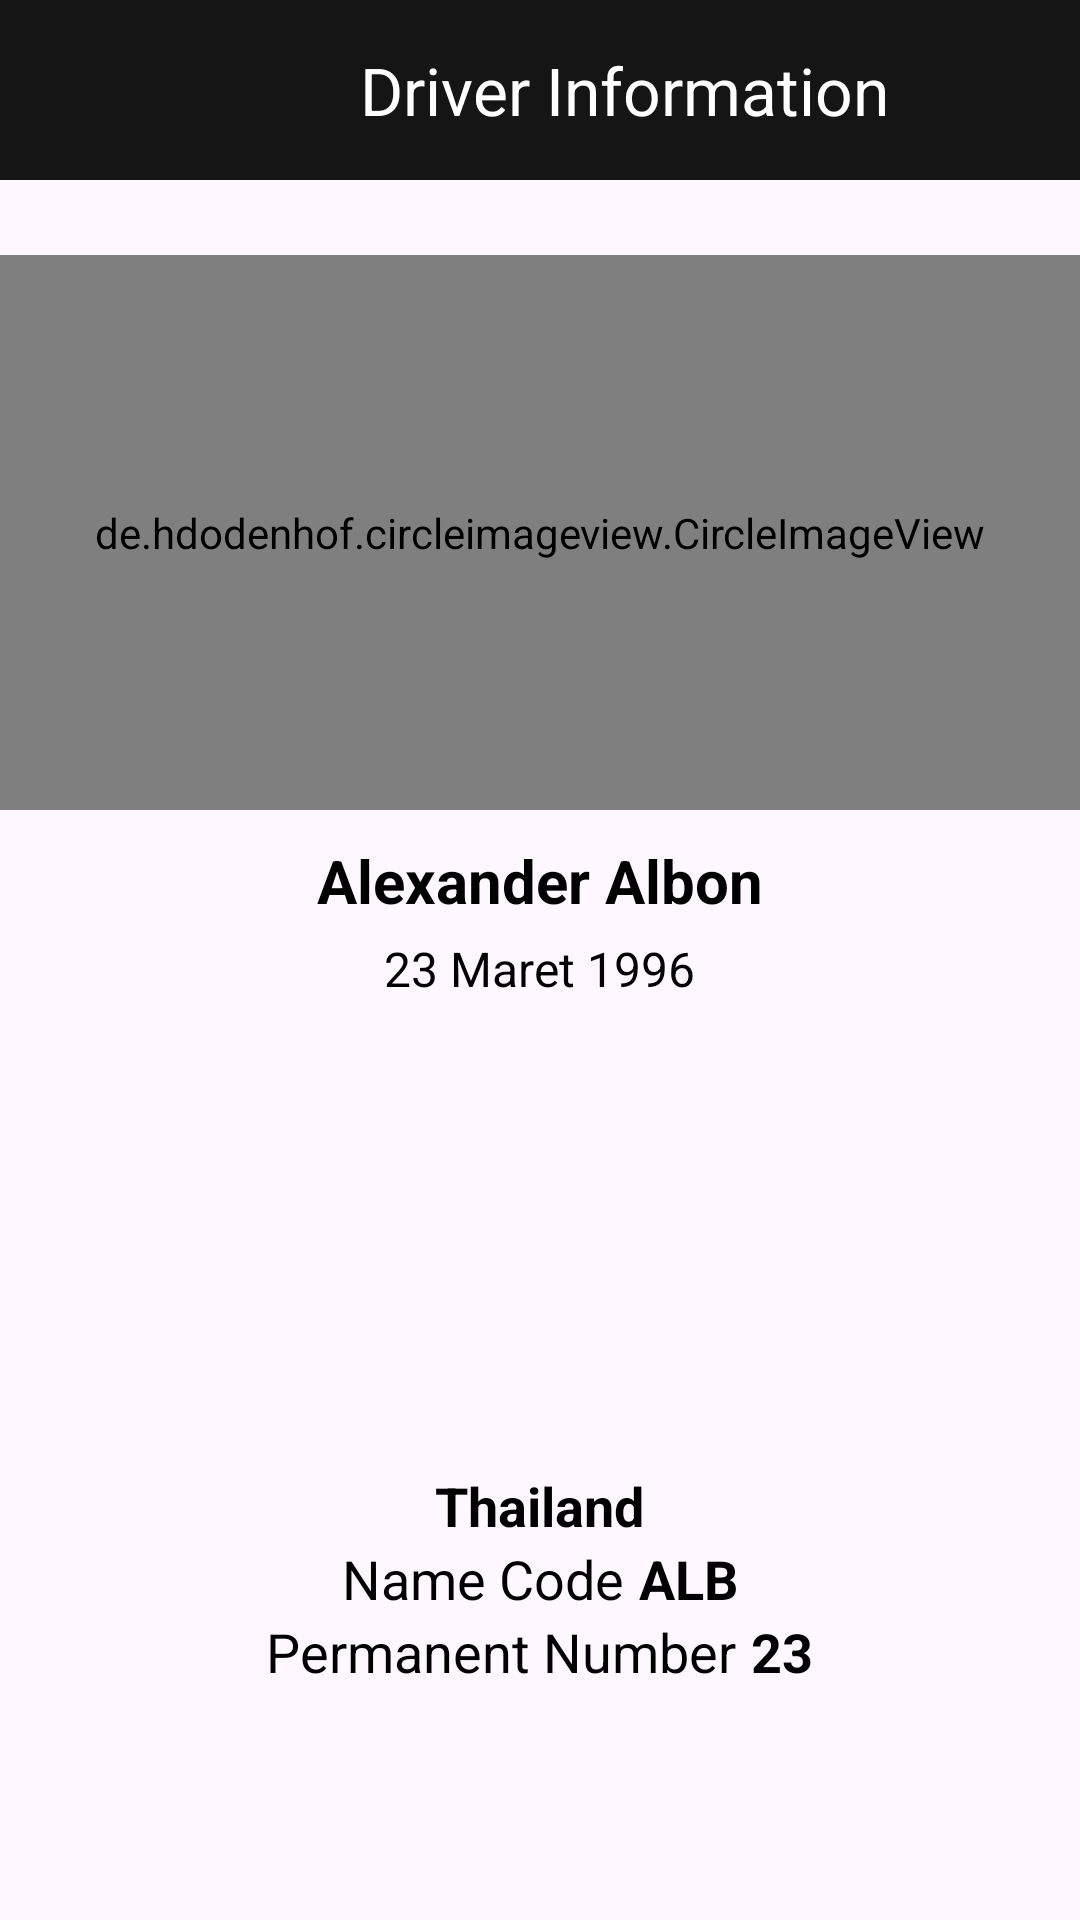

Write the Android layout XML for this screen, with the resource values it uses.
<!-- AndroidManifest.xml: application theme Theme.F1RaceAndCircuitInformation -->
<!-- res/layout/activity_drivers.xml -->
<?xml version="1.0" encoding="utf-8"?>
<LinearLayout xmlns:android="http://schemas.android.com/apk/res/android"
    xmlns:app="http://schemas.android.com/apk/res-auto"
    xmlns:tools="http://schemas.android.com/tools"
    android:id="@+id/main"
    android:layout_width="match_parent"
    android:layout_height="match_parent"
    tools:context=".Activity.DriversActivity"
    android:orientation="vertical">

    <androidx.appcompat.widget.Toolbar
        android:id="@+id/toolbar"
        android:layout_width="match_parent"
        android:layout_height="60dp"
        android:background="@color/blackish"
        android:elevation="4dp"
        app:title="Driver Information"
        app:titleTextColor="@color/white"
        app:titleMarginStart="120dp">
    </androidx.appcompat.widget.Toolbar>

    <de.hdodenhof.circleimageview.CircleImageView
        android:id="@+id/iv_driver"
        android:layout_width="match_parent"
        android:layout_height="185dp"
        android:src="@drawable/alexalbon"
        android:layout_marginTop="25dp">
    </de.hdodenhof.circleimageview.CircleImageView>

    <TextView
        android:id="@+id/tv_nama"
        android:layout_width="wrap_content"
        android:layout_height="wrap_content"
        android:text="Alexander Albon"
        android:textSize="20sp"
        android:textColor="@color/black"
        android:textStyle="bold"
        android:layout_gravity="center"
        android:layout_marginTop="10dp">
    </TextView>

    <TextView
        android:id="@+id/tv_tanggal"
        android:layout_width="wrap_content"
        android:layout_height="wrap_content"
        android:text="23 Maret 1996"
        android:textSize="16sp"
        android:textColor="@color/black"
        android:layout_gravity="center"
        android:layout_marginTop="5dp"
        android:layout_marginBottom="5dp">
    </TextView>

    <ImageView
        android:id="@+id/iv_bendera"
        android:layout_width="206dp"
        android:layout_height="146dp"
        android:src="@drawable/thaiflag"
        android:layout_gravity="center"
        android:scaleType="centerCrop">
    </ImageView>

    <TextView
        android:id="@+id/tv_nationality"
        android:layout_width="wrap_content"
        android:layout_height="wrap_content"
        android:text="Thailand"
        android:textSize="18sp"
        android:textStyle="bold"
        android:textColor="@color/black"
        android:layout_gravity="center"
        android:layout_marginTop="5dp">
    </TextView>

    <LinearLayout
        android:id="@+id/layout1"
        android:layout_width="wrap_content"
        android:layout_height="wrap_content"
        android:orientation="horizontal"
        android:layout_gravity="center">
        <TextView
            android:layout_width="wrap_content"
            android:layout_height="wrap_content"
            android:text="Name Code"
            android:textSize="18sp"
            android:textColor="@color/black"
            android:layout_marginEnd="5dp">
        </TextView>

        <TextView
            android:id="@+id/tv_code"
            android:layout_width="wrap_content"
            android:layout_height="wrap_content"
            android:text="ALB"
            android:textSize="18sp"
            android:textStyle="bold"
            android:textColor="@color/black">
        </TextView>
    </LinearLayout>

    <LinearLayout
        android:id="@+id/layout2"
        android:layout_width="wrap_content"
        android:layout_height="wrap_content"
        android:orientation="horizontal"
        android:layout_gravity="center"
        android:layout_marginBottom="30dp">
        <TextView
            android:layout_width="wrap_content"
            android:layout_height="wrap_content"
            android:text="Permanent Number"
            android:textSize="18sp"
            android:textColor="@color/black"
            android:layout_marginEnd="5dp">
        </TextView>

        <TextView
            android:id="@+id/tv_number"
            android:layout_width="wrap_content"
            android:layout_height="wrap_content"
            android:text="23"
            android:textSize="18sp"
            android:textStyle="bold"
            android:textColor="@color/black">
        </TextView>
    </LinearLayout>

    <LinearLayout
        android:id="@+id/layout3"
        android:layout_width="match_parent"
        android:layout_height="wrap_content"
        android:orientation="horizontal"
        android:background="@drawable/card_bg"
        android:layout_margin="25dp"
        android:padding="10dp">

        <TextView
            android:layout_width="wrap_content"
            android:layout_height="wrap_content"
            android:text="More Information About Drivers"
            android:textStyle="bold"
            android:textSize="14sp"
            android:textColor="@color/white">
        </TextView>

        <ImageView
            android:id="@+id/iv_next"
            android:layout_width="25dp"
            android:layout_height="25dp"
            android:src="@drawable/arrow_right"
            android:layout_gravity="center"
            android:layout_marginStart="90dp">
        </ImageView>
    </LinearLayout>

    <ProgressBar
        android:id="@+id/progressbar"
        android:layout_width="match_parent"
        android:layout_height="wrap_content"
        android:layout_gravity="center"
        android:visibility="gone">
    </ProgressBar>

</LinearLayout>
<!-- resources referenced by this layout -->
<resources>
  <color name="black">#FF000000</color>
  <color name="blackish">#FF151515</color>
  <color name="white">#FFFFFFFF</color>
  <!-- drawable alexalbon: jpg bitmap (drawable, 34429 bytes) -->
  <!-- drawable arrow_right (drawable) -->
  <vector xmlns:android="http://schemas.android.com/apk/res/android"
      android:width="512dp"
      android:height="512dp"
      android:viewportWidth="24"
      android:viewportHeight="24">
    <path
        android:fillColor="@color/white"
        android:pathData="M23.12,9.91 L19.25,6a1,1 0,0 0,-1.42 0h0a1,1 0,0 0,0 1.41L21.39,11H1a1,1 0,0 0,-1 1H0a1,1 0,0 0,1 1H21.45l-3.62,3.61a1,1 0,0 0,0 1.42h0a1,1 0,0 0,1.42 0l3.87,-3.88A3,3 0,0 0,23.12 9.91Z"/>
  </vector>
  <!-- drawable card_bg (drawable) -->
  <?xml version="1.0" encoding="utf-8"?>
  <shape xmlns:android="http://schemas.android.com/apk/res/android">
      <solid android:color="@color/redyoung"/>
      <corners android:radius="20dp"/>
  </shape>
  <style name="Theme.F1RaceAndCircuitInformation" parent="Base.Theme.F1RaceAndCircuitInformation" />
  <color name="redyoung">#FFC73659</color>
  <style name="Base.Theme.F1RaceAndCircuitInformation" parent="Theme.Material3.DayNight.NoActionBar">
          
          
      </style>
</resources>
